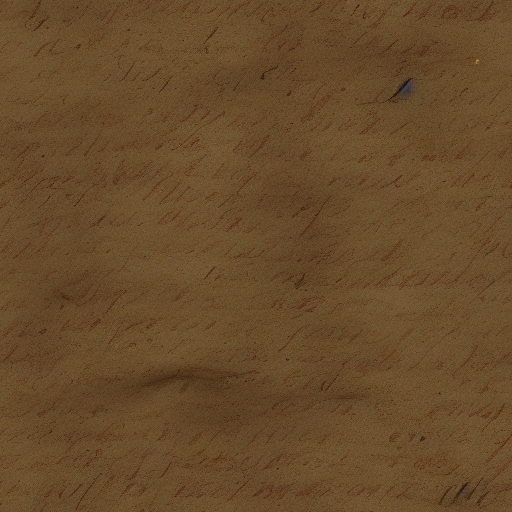
Generation parameters embedded in this image by AUTOMATIC1111 Stable Diffusion web UI or a fork of it (Forge, ...) (PNG 'parameters' text chunk):
parchment with writing on it
Steps: 20, Sampler: Euler a, CFG scale: 7, Seed: 4054679068, Size: 512x512, Model hash: 81761151